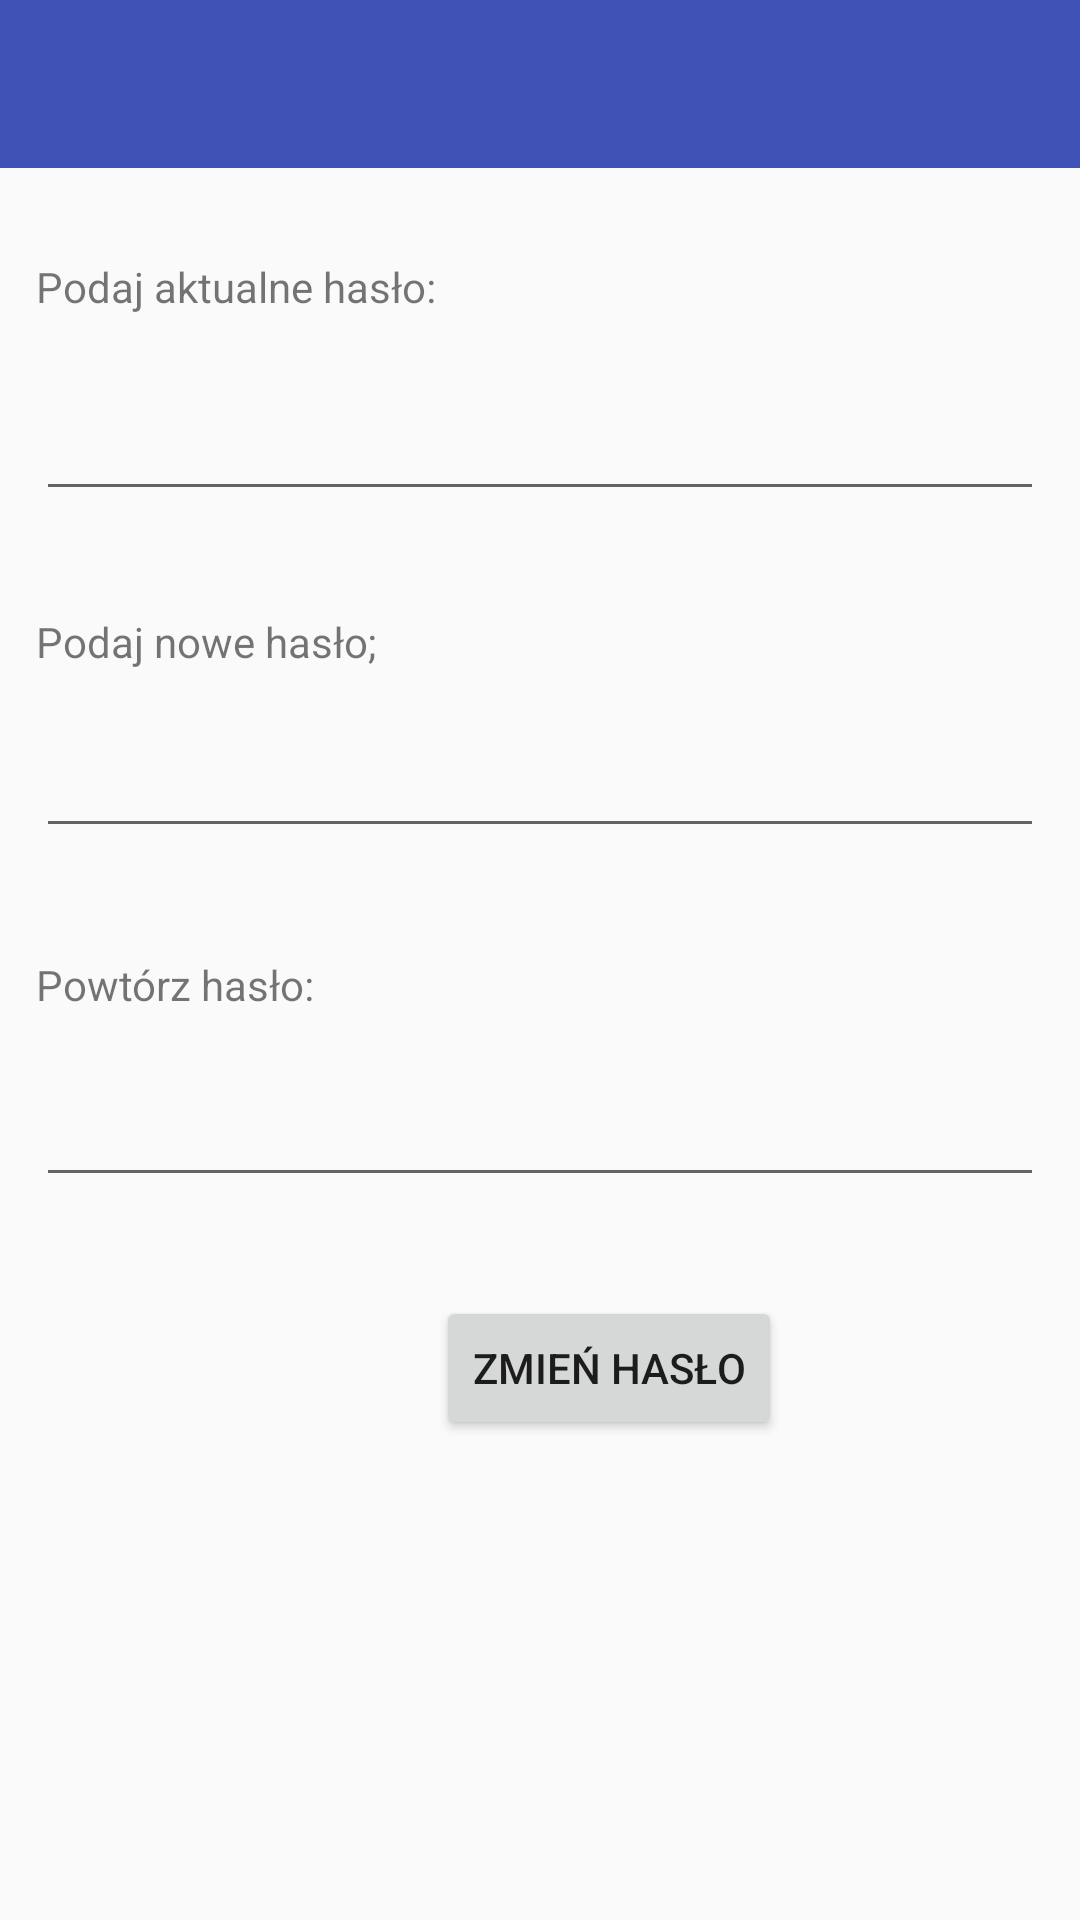

Produce the Android XML layout that renders to this screen, including the resource entries it uses.
<!-- AndroidManifest.xml: application theme AppTheme -->
<!-- res/layout/activity_change_password.xml -->
<?xml version="1.0" encoding="utf-8"?>
<RelativeLayout xmlns:android="http://schemas.android.com/apk/res/android"
    xmlns:app="http://schemas.android.com/apk/res-auto"
    xmlns:tools="http://schemas.android.com/tools"
    android:layout_width="match_parent"
    android:layout_height="match_parent"
    tools:context="com.example.dawid.mobileapp.ChangePasswordActivity">

    <android.support.design.widget.AppBarLayout
        android:layout_width="match_parent"
        android:layout_height="wrap_content"
        android:theme="@style/AppTheme.AppBarOverlay"
        android:id="@+id/appBarLayout6">

        <android.support.v7.widget.Toolbar
            android:id="@+id/toolbar"
            android:layout_width="match_parent"
            android:layout_height="?attr/actionBarSize"
            android:background="?attr/colorPrimary"
            app:popupTheme="@style/AppTheme.PopupOverlay" />

    </android.support.design.widget.AppBarLayout>

    <include
        layout="@layout/content_change_password"
        android:layout_alignParentStart="true"
        android:layout_alignParentTop="true"
        android:layout_marginTop="12dp"
        android:layout_height="match_parent"
        android:layout_width="match_parent" />

    <TextView
        android:id="@+id/textView4"
        android:layout_width="wrap_content"
        android:layout_height="wrap_content"
        android:layout_alignParentStart="true"
        android:layout_below="@+id/appBarLayout6"
        android:layout_marginStart="12dp"
        android:layout_marginTop="30dp"
        android:text="Podaj aktualne hasło:" />

    <EditText
        android:id="@+id/editTextActualPassword"
        android:layout_width="wrap_content"
        android:layout_height="wrap_content"
        android:layout_alignParentEnd="true"
        android:layout_alignStart="@+id/textView4"
        android:layout_marginEnd="12dp"
        android:layout_below="@+id/textView4"
        android:layout_marginTop="24dp"
        android:ems="10"
        android:inputType="textPassword" />

    <TextView
        android:id="@+id/textView5"
        android:layout_width="wrap_content"
        android:layout_height="wrap_content"
        android:layout_alignStart="@+id/editTextNewPassword"

        android:layout_below="@+id/editTextActualPassword"
        android:layout_marginTop="34dp"
        android:text="Podaj nowe hasło;" />

    <EditText
        android:id="@+id/editTextNewPassword"
        android:layout_width="wrap_content"
        android:layout_height="wrap_content"

        android:layout_alignEnd="@+id/editTextActualPassword"
        android:layout_alignStart="@+id/textView4"
        android:layout_below="@+id/textView5"
        android:layout_marginTop="18dp"
        android:ems="10"
        android:inputType="textPassword" />

    <TextView
        android:id="@+id/textView6"
        android:layout_width="wrap_content"
        android:layout_height="wrap_content"
        android:layout_alignStart="@+id/editTextNewPassword"
        android:layout_below="@+id/editTextNewPassword"
        android:layout_marginTop="36dp"
        android:text="Powtórz hasło:" />

    <EditText
        android:id="@+id/editTextRepeatNewPassword"
        android:layout_width="wrap_content"
        android:layout_height="wrap_content"
        android:layout_alignEnd="@+id/editTextNewPassword"
        android:layout_alignStart="@+id/textView6"
        android:layout_below="@+id/textView6"
        android:layout_marginTop="20dp"
        android:ems="10"
        android:inputType="textPassword" />

    <Button
        android:id="@+id/button2"
        android:layout_width="wrap_content"
        android:layout_height="wrap_content"
        android:layout_below="@+id/editTextRepeatNewPassword"
        android:layout_marginTop="33dp"
        android:layout_toEndOf="@+id/textView4"
        android:text="Zmień hasło"
        android:onClick="changePassword"/>


</RelativeLayout>
<!-- res/layout/content_change_password.xml (included above) -->
<?xml version="1.0" encoding="utf-8"?>
<android.support.constraint.ConstraintLayout xmlns:android="http://schemas.android.com/apk/res/android"
    xmlns:app="http://schemas.android.com/apk/res-auto"
    xmlns:tools="http://schemas.android.com/tools"
    android:layout_width="match_parent"
    android:layout_height="match_parent"
    app:layout_behavior="@string/appbar_scrolling_view_behavior"
    tools:context="com.example.dawid.mobileapp.ChangePasswordActivity"
    tools:showIn="@layout/activity_change_password">

</android.support.constraint.ConstraintLayout>
<!-- resources referenced by this layout -->
<resources>
  <style name="AppTheme.AppBarOverlay" parent="ThemeOverlay.AppCompat.Dark.ActionBar" />
  <style name="AppTheme.PopupOverlay" parent="ThemeOverlay.AppCompat.Light" />
  <style name="AppTheme" parent="Theme.AppCompat.Light.DarkActionBar">
          
          <item name="colorPrimary">@color/colorPrimary</item>
          <item name="colorPrimaryDark">@color/colorPrimaryDark</item>
          <item name="colorAccent">@color/colorAccent</item>
          <item name="android:textColorHint">@color/hint</item>
      </style>
  <color name="colorPrimary">#3F51B5</color>
  <color name="colorPrimaryDark">#303F9F</color>
  <color name="colorAccent">#ff8930</color>
</resources>
